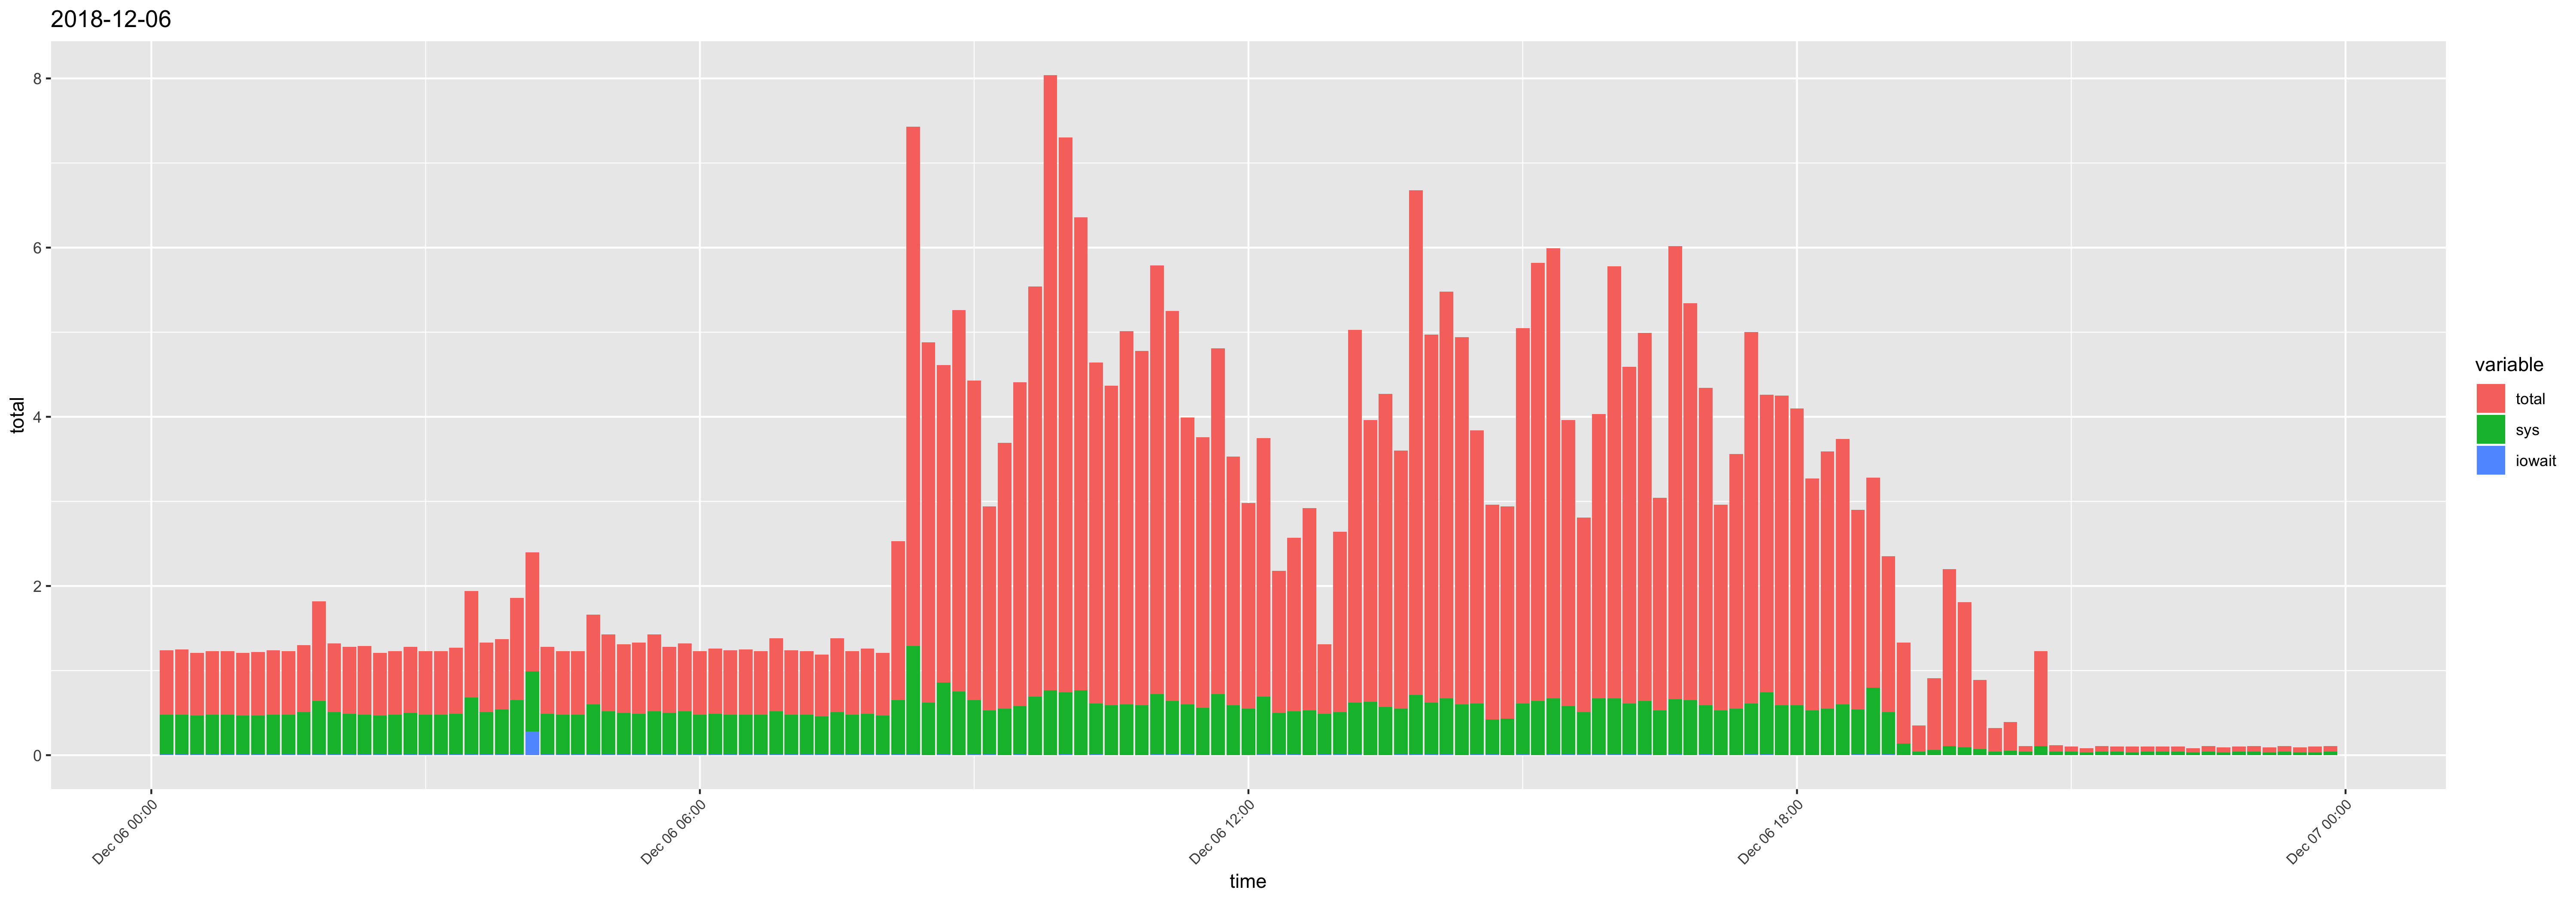

Values plotted in this chart, from the file beside it:
time, usr, sys, iowait, timestamp, total
00:10:01, 0.28, 0.47, 0.01, 2018-12-06 00:10:01, 0.76
00:20:01, 0.29, 0.47, 0.01, 2018-12-06 00:20:01, 0.77
00:30:01, 0.27, 0.46, 0.01, 2018-12-06 00:30:01, 0.74
00:40:01, 0.27, 0.47, 0.01, 2018-12-06 00:40:01, 0.75
00:50:01, 0.27, 0.47, 0.01, 2018-12-06 00:50:01, 0.75
01:00:01, 0.27, 0.46, 0.01, 2018-12-06 01:00:01, 0.74
01:10:01, 0.28, 0.46, 0.01, 2018-12-06 01:10:01, 0.75
01:20:01, 0.28, 0.47, 0.01, 2018-12-06 01:20:01, 0.76
01:30:01, 0.27, 0.47, 0.01, 2018-12-06 01:30:01, 0.75
01:40:01, 0.28, 0.5, 0.01, 2018-12-06 01:40:01, 0.79
01:50:01, 0.54, 0.63, 0.01, 2018-12-06 01:50:01, 1.18
02:00:01, 0.3, 0.5, 0.01, 2018-12-06 02:00:01, 0.81
02:10:01, 0.3, 0.48, 0.01, 2018-12-06 02:10:01, 0.79
02:20:01, 0.33, 0.47, 0.01, 2018-12-06 02:20:01, 0.81
02:30:01, 0.27, 0.46, 0.01, 2018-12-06 02:30:01, 0.74
02:40:01, 0.27, 0.47, 0.01, 2018-12-06 02:40:01, 0.75
02:50:01, 0.28, 0.49, 0.01, 2018-12-06 02:50:01, 0.78
03:00:01, 0.27, 0.47, 0.01, 2018-12-06 03:00:01, 0.75
03:10:01, 0.27, 0.47, 0.01, 2018-12-06 03:10:01, 0.75
03:20:01, 0.29, 0.48, 0.01, 2018-12-06 03:20:01, 0.78
03:30:02, 0.58, 0.67, 0.01, 2018-12-06 03:30:02, 1.26
03:40:01, 0.31, 0.5, 0.01, 2018-12-06 03:40:01, 0.82
03:50:01, 0.29, 0.53, 0.01, 2018-12-06 03:50:01, 0.83
04:00:01, 0.56, 0.64, 0.01, 2018-12-06 04:00:01, 1.21
04:10:01, 0.42, 0.71, 0.28, 2018-12-06 04:10:01, 1.41
04:20:01, 0.3, 0.48, 0.01, 2018-12-06 04:20:01, 0.79
04:30:01, 0.27, 0.47, 0.01, 2018-12-06 04:30:01, 0.75
04:40:01, 0.27, 0.47, 0.01, 2018-12-06 04:40:01, 0.75
04:50:01, 0.46, 0.59, 0.01, 2018-12-06 04:50:01, 1.06
05:00:01, 0.39, 0.51, 0.01, 2018-12-06 05:00:01, 0.91
05:10:01, 0.31, 0.49, 0.01, 2018-12-06 05:10:01, 0.81
05:20:01, 0.35, 0.48, 0.01, 2018-12-06 05:20:01, 0.84
05:30:01, 0.39, 0.51, 0.01, 2018-12-06 05:30:01, 0.91
05:40:01, 0.28, 0.49, 0.01, 2018-12-06 05:40:01, 0.78
05:50:01, 0.28, 0.51, 0.01, 2018-12-06 05:50:01, 0.8
06:00:01, 0.27, 0.47, 0.01, 2018-12-06 06:00:01, 0.75
06:10:01, 0.28, 0.48, 0.01, 2018-12-06 06:10:01, 0.77
06:20:01, 0.28, 0.47, 0.01, 2018-12-06 06:20:01, 0.76
06:30:02, 0.29, 0.47, 0.01, 2018-12-06 06:30:02, 0.77
06:40:01, 0.27, 0.47, 0.01, 2018-12-06 06:40:01, 0.75
06:50:01, 0.34, 0.51, 0.01, 2018-12-06 06:50:01, 0.86
07:00:01, 0.28, 0.47, 0.01, 2018-12-06 07:00:01, 0.76
07:10:01, 0.27, 0.47, 0.01, 2018-12-06 07:10:01, 0.75
07:20:01, 0.27, 0.45, 0.01, 2018-12-06 07:20:01, 0.73
07:30:01, 0.36, 0.5, 0.01, 2018-12-06 07:30:01, 0.87
07:40:01, 0.27, 0.47, 0.01, 2018-12-06 07:40:01, 0.75
07:50:01, 0.28, 0.48, 0.01, 2018-12-06 07:50:01, 0.77
08:00:01, 0.27, 0.46, 0.01, 2018-12-06 08:00:01, 0.74
08:10:04, 1.23, 0.64, 0.01, 2018-12-06 08:10:04, 1.88
08:20:01, 4.85, 1.28, 0.01, 2018-12-06 08:20:01, 6.14
08:30:01, 3.64, 0.62, 0, 2018-12-06 08:30:01, 4.26
08:40:01, 2.89, 0.85, 0.01, 2018-12-06 08:40:01, 3.75
08:50:01, 3.76, 0.75, 0, 2018-12-06 08:50:01, 4.51
09:00:01, 3.13, 0.64, 0.01, 2018-12-06 09:00:01, 3.78
09:10:01, 1.88, 0.52, 0.01, 2018-12-06 09:10:01, 2.41
09:20:01, 2.59, 0.55, 0, 2018-12-06 09:20:01, 3.14
09:30:01, 3.25, 0.57, 0.01, 2018-12-06 09:30:01, 3.83
09:40:01, 4.16, 0.69, 0, 2018-12-06 09:40:01, 4.85
09:50:01, 6.5, 0.77, 0, 2018-12-06 09:50:01, 7.27
10:00:01, 5.82, 0.73, 0.01, 2018-12-06 10:00:01, 6.56
... 84 more rows
